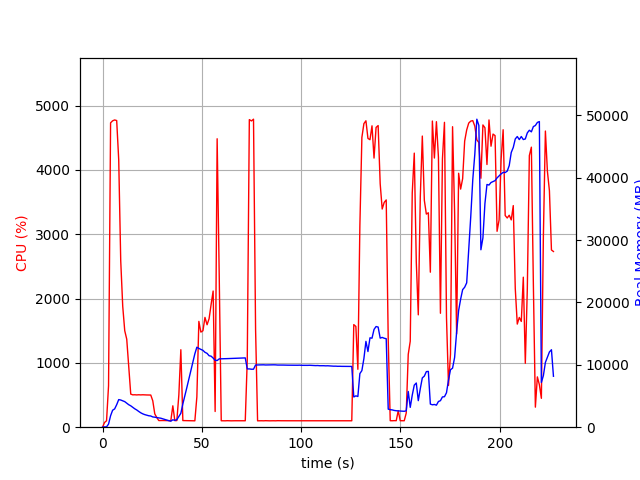

Source data for this figure (header and first rows):
elapsed_time, nproc, cpu, mem_real, mem_virtual
4.1961669921875e-05, 1, 0.0, 8.945, 3186
1.007, 1, 73.5, 52.12, 648.4
2.016, 1, 100.1, 52.12, 648.4
3.024, 1, 644.6, 498.8, 4456
4.048, 1, 4732, 1838, 5904
5.072, 1, 4763, 2719, 6862
6.097, 1, 4777, 2934, 7089
7.122, 1, 4768, 3611, 7840
8.147, 1, 4157, 4426, 8767
9.156, 1, 2588, 4359, 8827
10.16, 1, 1879, 4222, 8827
11.17, 1, 1500, 4099, 8851
12.18, 1, 1369, 3860, 8883
13.19, 1, 949.2, 3604, 8883
14.2, 1, 514.7, 3429, 8963
15.21, 1, 503.0, 3181, 8963
16.22, 1, 504.3, 2953, 8963
17.22, 1, 501.8, 2762, 9019
18.23, 1, 504.3, 2525, 9019
19.24, 1, 502.2, 2310, 9019
20.25, 1, 504.1, 2144, 9019
21.26, 1, 502.5, 2017, 9019
22.27, 1, 501.2, 1925, 9019
23.28, 1, 501.1, 1834, 9019
24.29, 1, 499.9, 1797, 9019
25.3, 1, 410.7, 1643, 9019
26.31, 1, 207.0, 1606, 9019
27.32, 1, 150.4, 1543, 9019
28.33, 1, 103.0, 1502, 9019
29.34, 1, 104.0, 1442, 9019
30.35, 1, 103.9, 1342, 9019
31.36, 1, 102.9, 1241, 9019
32.37, 1, 102.9, 1139, 9019
33.38, 1, 102.0, 1044, 9019
34.39, 1, 101.9, 966, 9019
35.4, 1, 332.5, 1187, 9254
36.41, 1, 101.9, 1099, 9254
37.42, 1, 102.9, 1209, 9374
38.43, 1, 502.0, 1713, 11050
39.44, 1, 1204, 2229, 13098
40.45, 1, 103.1, 3734, 34088
41.45, 1, 102.2, 5028, 34088
42.46, 1, 102.2, 6361, 34088
43.47, 1, 101.3, 7698, 34088
44.48, 1, 101.1, 9065, 34088
45.49, 1, 100.3, 10409, 34088
46.49, 1, 99.2, 11770, 34088
47.5, 1, 470.5, 12825, 34088
48.51, 1, 1645, 12631, 34088
49.52, 1, 1479, 12475, 34088
50.57, 1, 1500, 12316, 34088
51.58, 1, 1707, 12007, 34088
52.65, 1, 1593, 11837, 34088
53.65, 1, 1685, 11461, 34088
54.69, 1, 1911, 11383, 34088
55.7, 1, 2117, 11086, 34088
56.71, 1, 244.2, 10729, 34088
57.72, 1, 4484, 10688, 34088
58.77, 1, 2338, 10954, 34088
59.78, 1, 100.2, 10961, 34088
... 165 more rows
